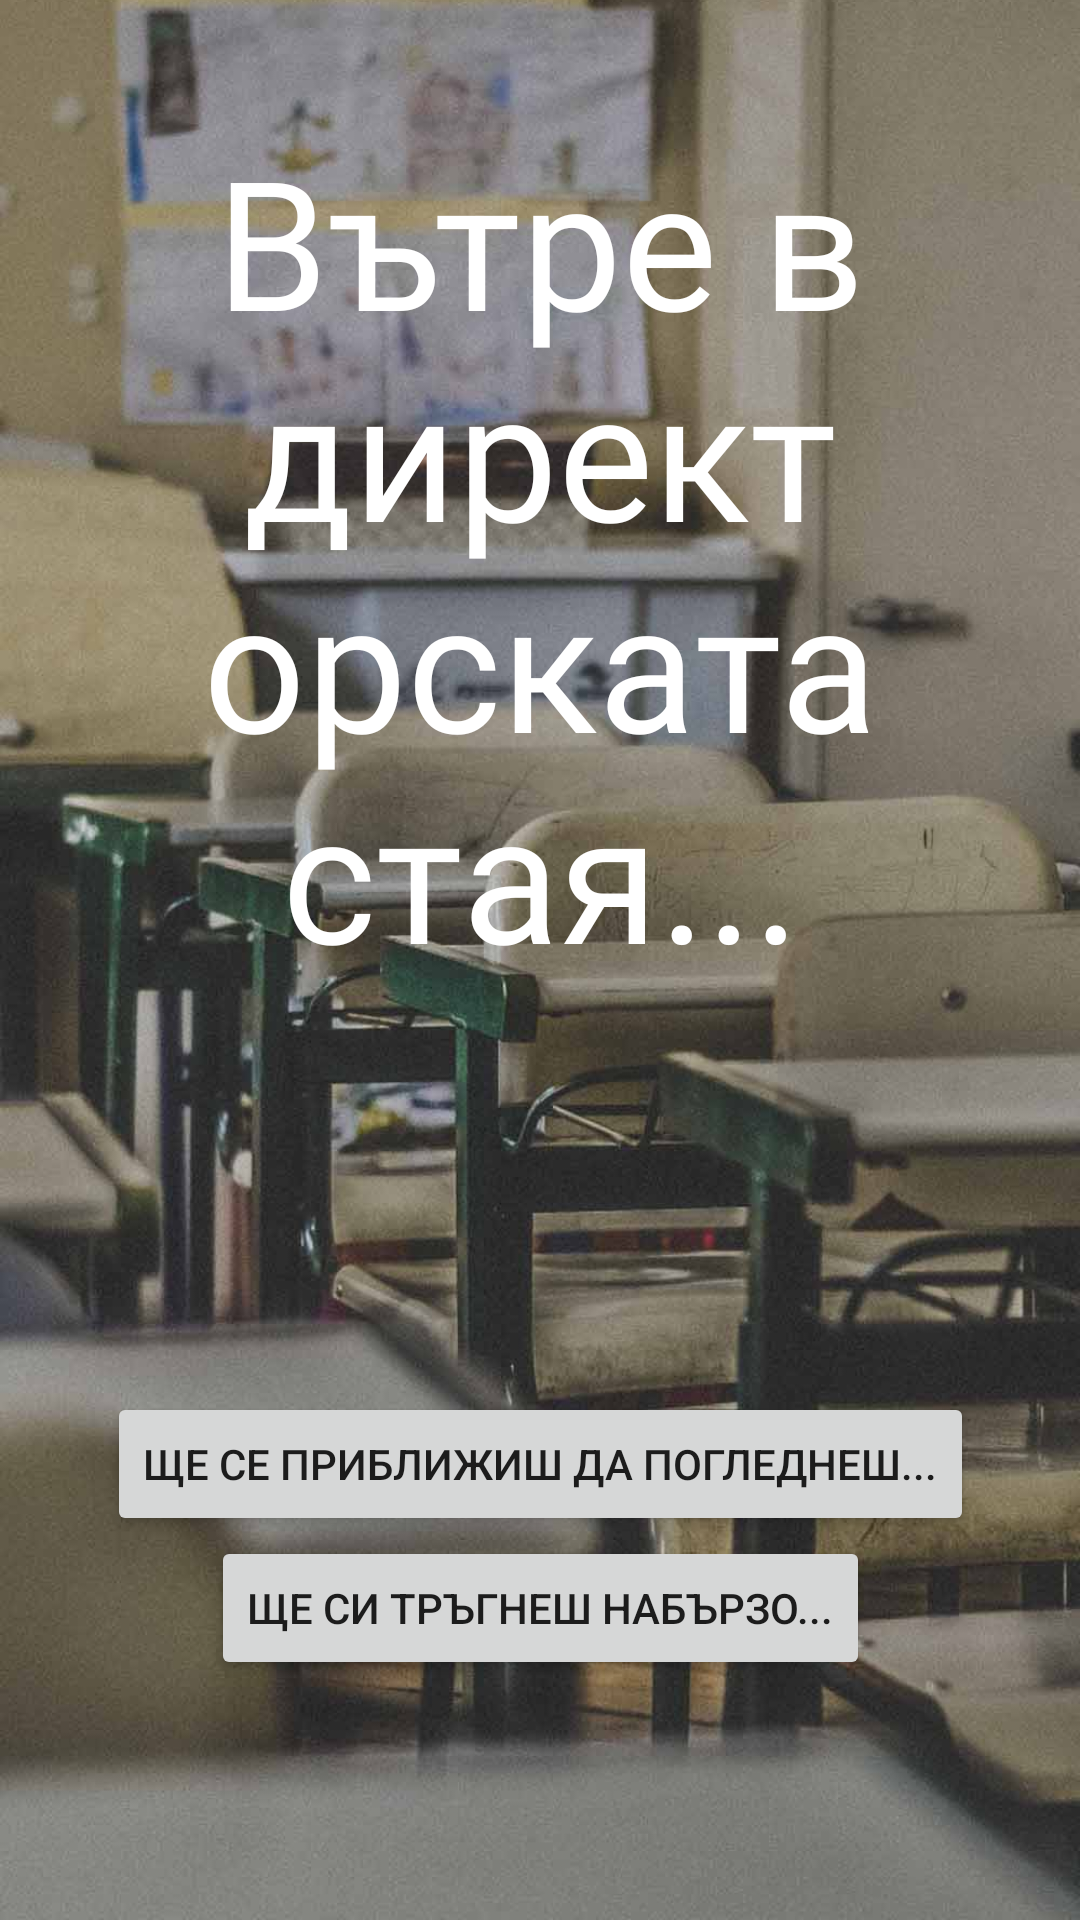

Reconstruct the res/layout file that produces this screen, plus the resources it refers to.
<!-- AndroidManifest.xml: application theme Theme.Game -->
<!-- res/layout/activity_geshev2.xml -->
<?xml version="1.0" encoding="utf-8"?>
<androidx.constraintlayout.widget.ConstraintLayout xmlns:android="http://schemas.android.com/apk/res/android"
    xmlns:app="http://schemas.android.com/apk/res-auto"
    xmlns:tools="http://schemas.android.com/tools"
    android:layout_width="match_parent"
    android:layout_height="match_parent"
    android:keepScreenOn="true"
    tools:context=".GeshevActivity2">

    <ImageView
        android:id="@+id/imageView"
        android:layout_width="match_parent"
        android:layout_height="match_parent"
        android:scaleType="centerCrop"
        app:srcCompat="@drawable/praznastaq" />

    <Button
        android:id="@+id/btnCloser"
        android:layout_width="wrap_content"
        android:layout_height="wrap_content"
        android:text="ще се приближиш да погледнеш..."
        app:layout_constraintBottom_toTopOf="@+id/btnNazad"
        app:layout_constraintEnd_toEndOf="parent"
        app:layout_constraintHorizontal_bias="0.5"
        app:layout_constraintStart_toStartOf="parent" />

    <Button
        android:id="@+id/btnNazad"
        android:layout_width="wrap_content"
        android:layout_height="wrap_content"
        android:layout_marginBottom="80dp"
        android:text="ще си тръгнеш набързо..."
        app:layout_constraintBottom_toBottomOf="parent"
        app:layout_constraintEnd_toEndOf="parent"
        app:layout_constraintHorizontal_bias="0.5"
        app:layout_constraintStart_toStartOf="parent" />

    <TextView
        android:layout_width="wrap_content"
        android:layout_height="wrap_content"
        android:padding="40dp"
        android:text="Вътре в директорската стая..."
        android:textAlignment="center"
        android:textColor="@color/white"
        android:textSize="60sp"
        android:fontFamily="@font/comfort"
        app:layout_constraintEnd_toEndOf="parent"
        app:layout_constraintHorizontal_bias="0.5"
        app:layout_constraintStart_toStartOf="parent"
        app:layout_constraintTop_toTopOf="parent" />

</androidx.constraintlayout.widget.ConstraintLayout>
<!-- resources referenced by this layout -->
<resources>
  <color name="white">#FFFFFFFF</color>
  <!-- drawable praznastaq: jpg bitmap (drawable, 75203 bytes) -->
  <style name="Theme.Game" parent="Theme.MaterialComponents.DayNight.NoActionBar">
          
          <item name="colorPrimary">@color/red</item>
          <item name="colorPrimaryVariant">@color/red</item>
          <item name="colorOnPrimary">@color/white</item>
          
          <item name="colorSecondary">@color/teal_200</item>
          <item name="colorSecondaryVariant">@color/teal_700</item>
          <item name="colorOnSecondary">@color/black</item>
          
          <item name="android:statusBarColor" tools:targetApi="l">?attr/colorPrimaryVariant</item>
          
      </style>
  <color name="red">#750404</color>
  <color name="teal_200">#C00915</color>
  <color name="teal_700">#FF018786</color>
  <color name="black">#FF000000</color>
</resources>
